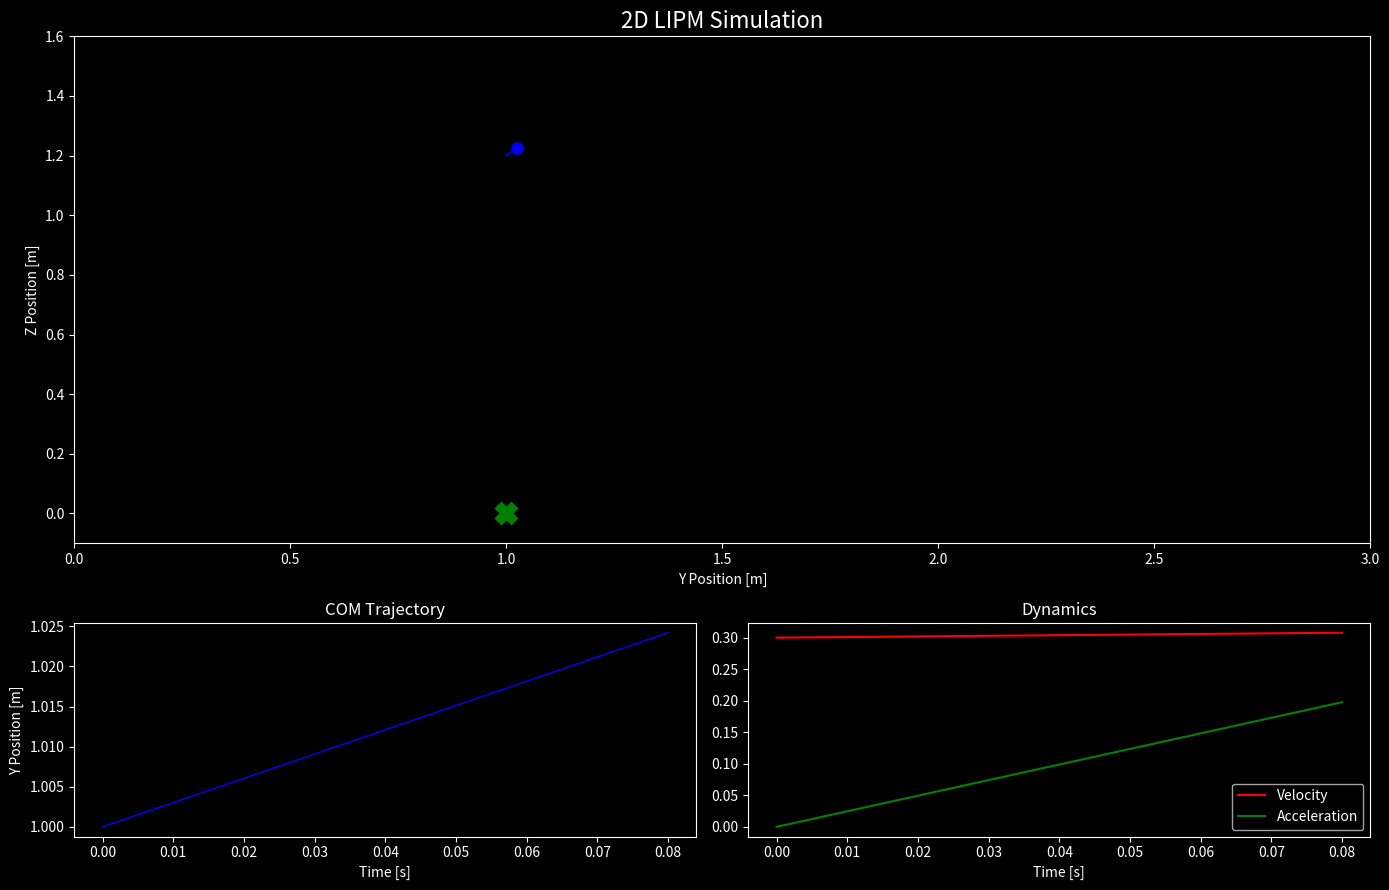

Write Python code to recreate this figure.
#!/usr/bin/env python
"""
Enhanced 2D LIPM Simulator with oscillating Z position and detailed visualization.
"""

import matplotlib.pyplot as plt
from matplotlib.animation import FuncAnimation
import numpy as np
import math

# ======== Configuration ========
MAX_TIME = 60  # seconds
HEIGHT = 1.2  # [m] Base COM height
G = 9.8  # [m/s^2]
TIME_DELTA = 0.08  # [s] (50 Hz)
PLOT_HISTORY = 60.0  # [s] How much history to display

# ======== Visualization Setup ========
plt.style.use('dark_background')
fig = plt.figure(figsize=(14, 9))
gs = fig.add_gridspec(3, 2)

# Main animation plot
ax1 = fig.add_subplot(gs[:2, :])
ax1.set_title('2D LIPM Simulation', fontsize=16)
ax1.set_xlabel('Y Position [m]')
ax1.set_ylabel('Z Position [m]')
ax1.set_xlim(0, 3)
ax1.set_ylim(-0.1, HEIGHT + 0.4)

# Trajectory plot
ax2 = fig.add_subplot(gs[2, 0])
ax2.set_title('COM Trajectory')
ax2.set_xlabel('Time [s]')
ax2.set_ylabel('Y Position [m]')

# Velocity/Acceleration plot
ax3 = fig.add_subplot(gs[2, 1])
ax3.set_title('Dynamics')
ax3.set_xlabel('Time [s]')

# ======== Visualization Objects ========
com_line, = ax1.plot([], [], 'b-', lw=2, alpha=0.6)
zmp_line, = ax1.plot([], [], 'g--', lw=1)
com_marker, = ax1.plot([], [], 'bo', ms=8)
zmp_marker, = ax1.plot([], [], 'gX', ms=14, mew=2)
foot_marker, = ax1.plot([], [], 'rs', ms=15, alpha=0.5)

traj_line, = ax2.plot([], [], 'b-', lw=1)
vel_line, = ax3.plot([], [], 'r-', label='Velocity')
acc_line, = ax3.plot([], [], 'g-', label='Acceleration')
ax3.legend()


# ======== Physics Engine ========
class EnhancedSimulatorZ:
    def __init__(self):
        self.Tc = math.sqrt(HEIGHT / G)
        self.reset()
        # ZMP pattern (time, position, foot)
        self.zmp_sequence = [
            (0.7, 1.0, "LF"),
            (2.1, 2.0, "RF"),
            (2.8, 1.0, "LF"),
            (3.2, 2.0, "RF"),
            (10.0, 1.0, "LF")
        ]

    def reset(self):
        self.time = []
        self.com_history = []
        self.com_z_history = []
        self.zmp_history = []
        self.vel_history = []
        self.acc_history = []
        self.foot_positions = []
        self.current_zmp = 1.0
        self.current_foot = "LF"
        self.step_counter = 0
        self.last_switch = 0.0
        self.y = 0.0
        self.y_dot = 0.3

    def compute_dynamics(self, t):
        cosh = math.cosh(t / self.Tc)
        sinh = math.sinh(t / self.Tc)
        y = self.y * cosh + self.Tc * self.y_dot * sinh
        y_dot = (self.y / self.Tc) * sinh + self.y_dot * cosh
        y_acc = (y / HEIGHT) * G
        return y, y_dot, y_acc

    def z_position(self, t):
        amplitude = 0.05  # Oscillation amplitude in meters
        frequency = 1.0  # Oscillation frequency in Hz
        z = HEIGHT + amplitude * math.sin(2 * math.pi * frequency * t)
        return z

    def update(self, frame):
        t = len(self.time) * TIME_DELTA
        self.time.append(t)
        if self.step_counter < len(self.zmp_sequence):
            next_time, next_zmp, next_foot = self.zmp_sequence[self.step_counter]
            if t >= next_time:
                self._switch_zmp(next_zmp, next_foot, t)
        elapsed = t - self.last_switch
        y_rel, y_dot, y_acc = self.compute_dynamics(elapsed)
        com_y = self.current_zmp + y_rel
        com_z = self.z_position(t)
        self.com_history.append(com_y)
        self.com_z_history.append(com_z)
        self.zmp_history.append(self.current_zmp)
        self.vel_history.append(y_dot)
        self.acc_history.append(y_acc)
        self._update_plots()
        if t >= MAX_TIME:
            self.reset()
            return []
        return [com_line, zmp_line, com_marker, zmp_marker, foot_marker,
                traj_line, vel_line, acc_line]

    def _switch_zmp(self, new_zmp, new_foot, t):
        self.y = (self.com_history[-1] - new_zmp)
        self.y_dot = self.vel_history[-1]
        self.current_zmp = new_zmp
        self.current_foot = new_foot
        self.step_counter += 1
        self.last_switch = t
        self.foot_positions.append((new_foot, new_zmp, t))

    def _update_plots(self):
        N = int(PLOT_HISTORY / TIME_DELTA)
        com_line.set_data(self.com_history[-N:], self.com_z_history[-N:])
        zmp_line.set_data(self.zmp_history[-N:], [0] * len(self.zmp_history[-N:]))
        com_marker.set_data([self.com_history[-1]], [self.com_z_history[-1]])
        zmp_marker.set_data([self.current_zmp], [0])
        feet_x = [pos[1] for pos in self.foot_positions]
        feet_y = [0] * len(feet_x)
        foot_marker.set_data(feet_x, feet_y)
        traj_line.set_data(self.time, self.com_history)
        ax2.relim()
        ax2.autoscale_view()
        vel_line.set_data(self.time, self.vel_history)
        acc_line.set_data(self.time, self.acc_history)
        ax3.relim()
        ax3.autoscale_view()


# ======== Run Simulation ========
sim = EnhancedSimulatorZ()
ani = FuncAnimation(fig, sim.update,
                    interval=TIME_DELTA * 1000,
                    blit=True,
                    cache_frame_data=False)

plt.tight_layout()
plt.show()
